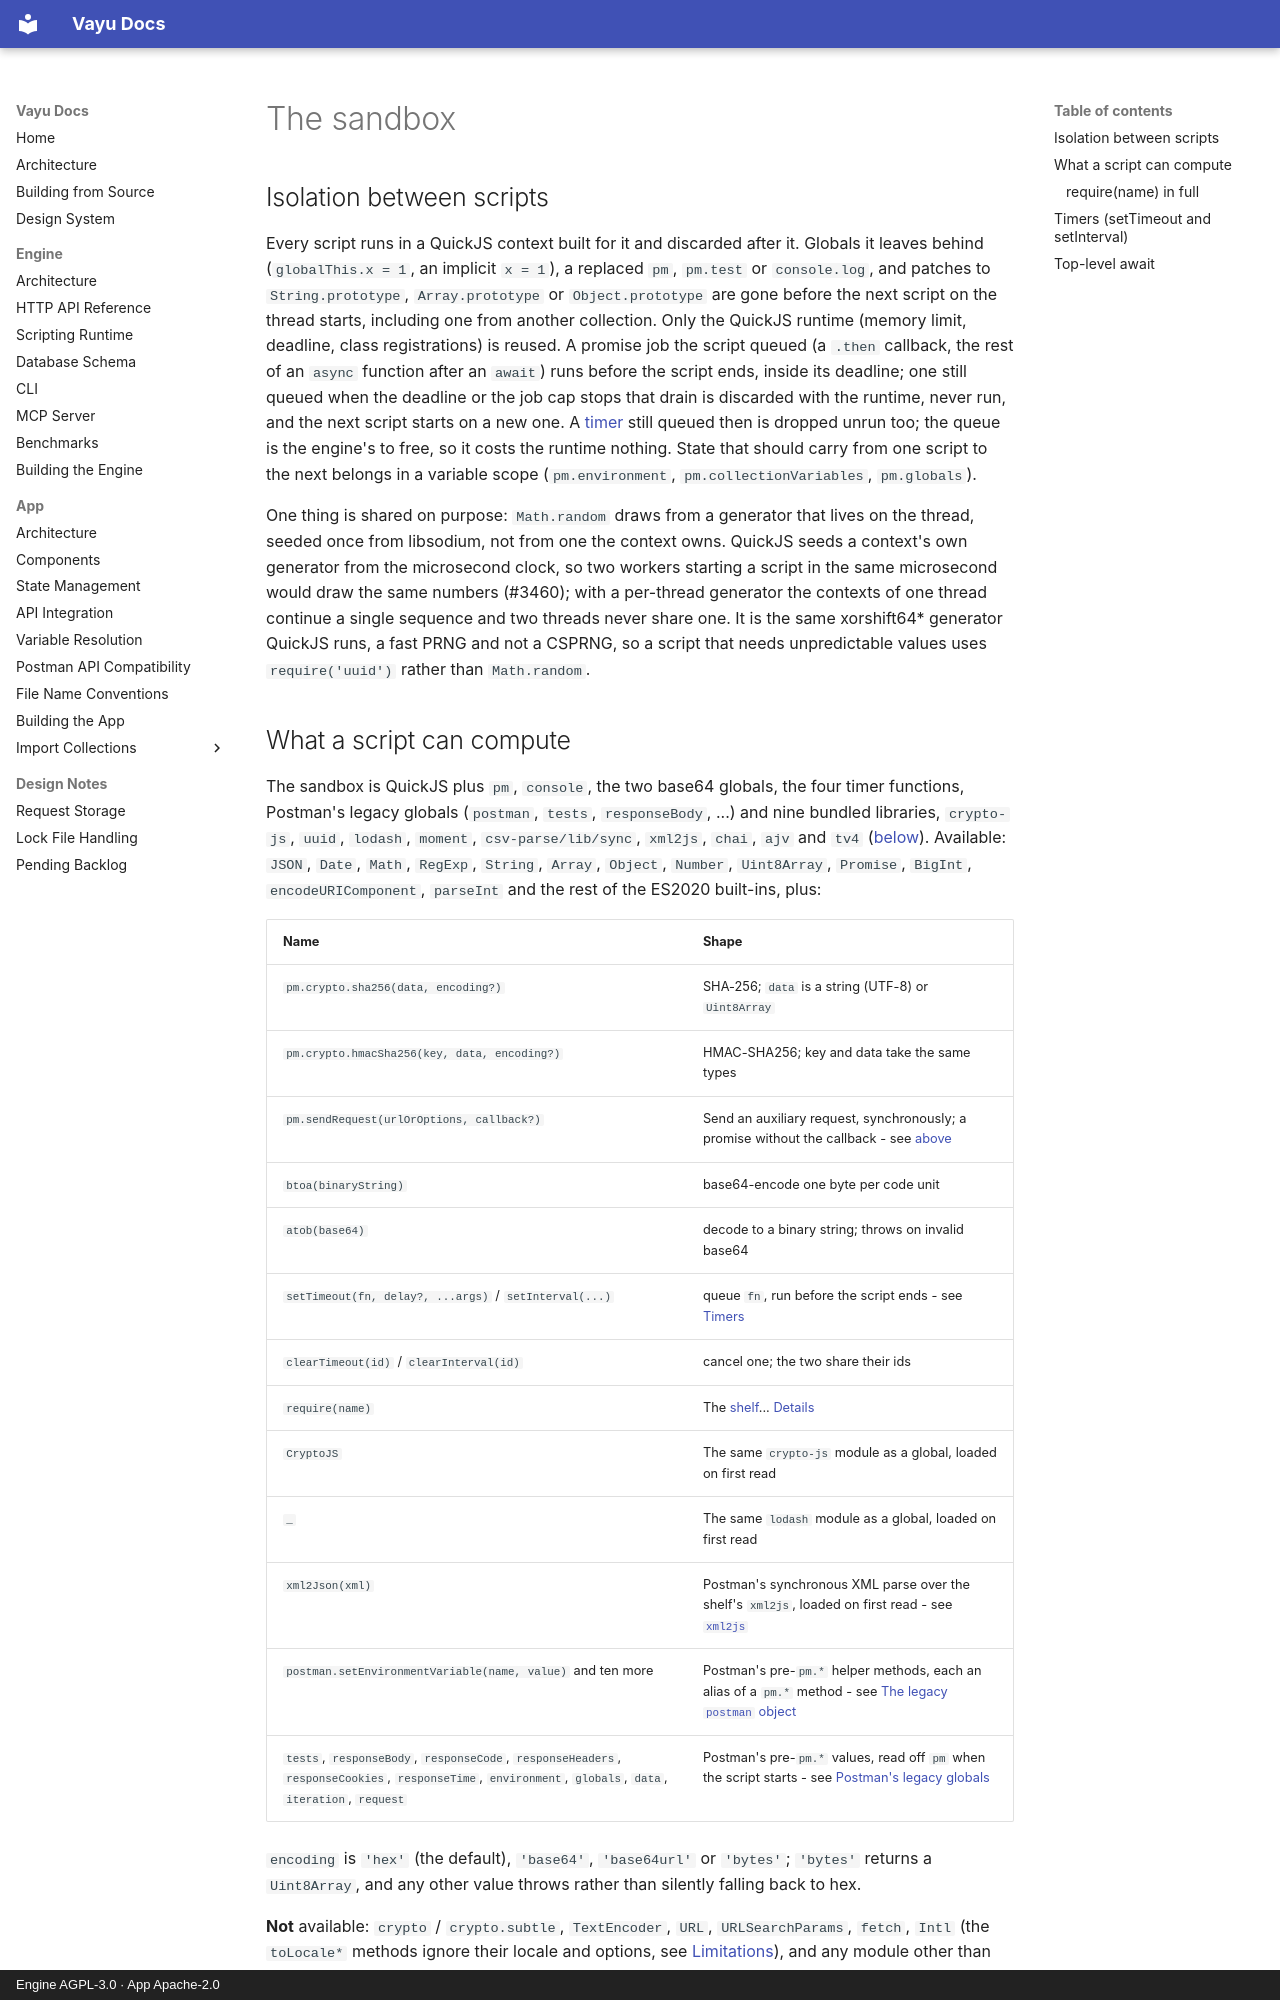

repository: athrvk/vayu · page: engine/scripting/sandbox/index.html · generator: mkdocs · copyright: Engine AGPL-3.0 · App Apache-2.0

---
description: >-
  What the QuickJS sandbox gives a script: isolation between scripts, what a script can compute, timers and top-level await.
---

# The sandbox

## Isolation between scripts

Every script runs in a QuickJS context built for it and discarded after it.
Globals it leaves behind (`globalThis.x = 1`, an implicit `x = 1`), a replaced `pm`, `pm.test` or `console.log`, and patches to `String.prototype`, `Array.prototype` or `Object.prototype` are gone before the next script on the thread starts, including one from another collection.
Only the QuickJS runtime (memory limit, deadline, class registrations) is reused.
A promise job the script queued (a `.then` callback, the rest of an `async` function after an `await`) runs before the script ends, inside its deadline; one still queued when the deadline or the job cap stops that drain is discarded with the runtime, never run, and the next script starts on a new one.
A [timer](#timers-settimeout-and-setinterval) still queued then is dropped unrun too; the queue is the engine's to free, so it costs the runtime nothing.
State that should carry from one script to the next belongs in a variable scope (`pm.environment`, `pm.collectionVariables`, `pm.globals`).

One thing is shared on purpose: `Math.random` draws from a generator that lives on the thread, seeded once from libsodium, not from one the context owns.
QuickJS seeds a context's own generator from the microsecond clock, so two workers starting a script in the same microsecond would draw the same numbers (#3460); with a per-thread generator the contexts of one thread continue a single sequence and two threads never share one.
It is the same xorshift64* generator QuickJS runs, a fast PRNG and not a CSPRNG, so a script that needs unpredictable values uses `require('uuid')` rather than `Math.random`.
